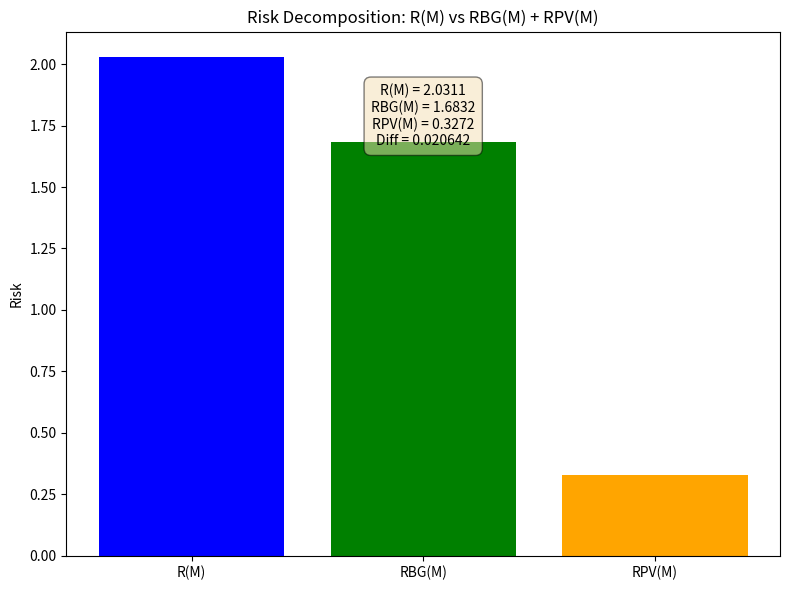

Write Python code to recreate this figure.
import numpy as np
import json
import os
import matplotlib
matplotlib.use('Agg')
import matplotlib.pyplot as plt

# Set seed for reproducibility
np.random.seed(42)

# Configuration
N_SAMPLES = 10000
P_MAX = 10  # Maximum context length p
T_TASKS = 2 # Number of task types
ALPHA = np.array([0.5, 0.5]) # Prior probabilities for task types
SIGMA_EPS = 0.1 # Noise standard deviation

# Task definitions
# Task 0: Linear regression y = w*x + b
# Task 1: Quadratic regression y = a*x^2 + b

def sample_task():
    """Sample a task type and its parameters."""
    i = np.random.choice(T_TASKS, p=ALPHA)
    if i == 0:
        # Linear: y = w*x + b
        w = np.random.normal(0, 1)
        b = np.random.normal(0, 1)
        params = {'w': w, 'b': b}
    else:
        # Quadratic: y = a*x^2 + b
        a = np.random.normal(0, 1)
        b = np.random.normal(0, 1)
        params = {'a': a, 'b': b}
    return i, params

def generate_prompt(i, params, p):
    """Generate a prompt of length p (context) + 1 (query)."""
    # Sample inputs x ~ N(0, 1)
    x = np.random.normal(0, 1, size=p + 1)

    # Generate outputs y
    if i == 0:
        y = params['w'] * x + params['b'] + np.random.normal(0, SIGMA_EPS, size=p + 1)
    else:
        y = params['a'] * x**2 + params['b'] + np.random.normal(0, SIGMA_EPS, size=p + 1)

    return x, y

def bayes_predictor(i, params, x_context, y_context, x_query):
    """
    Compute the Bayes-optimal prediction (posterior mean) for the query.
    Since we know the true task type 'i' and parameters 'params' in this simulation,
    the posterior is degenerate at the true function. However, the identity holds
    for the *true* Bayes predictor.

    Wait, the claim is about the decomposition of the risk of a *fixed model M*.
    R(M) = E[(M(P) - y)^2]
    RBG(M) = E[(M(P) - M_Bayes(P))^2]
    RPV = E[(M_Bayes(P) - y)^2]

    In our simulation, we can compute M_Bayes exactly if we assume the model knows the task type?
    No, the Bayes predictor integrates over the posterior of the task type and parameters.

    Let's simplify: We will use a specific model M. Let M be the "Mean Predictor".
    M(P) = mean(y_context).

    To compute the terms, we need M_Bayes(P).
    M_Bayes(P) = E[f(x_query) | D_k].

    For a linear task with Gaussian prior on w,b and Gaussian noise, the posterior is Gaussian.
    For a quadratic task, it's more complex.

    To make this tractable and verify the identity, we can use a simpler setup where we can compute the Bayes predictor analytically or via Monte Carlo integration over the posterior.

    Let's use a simpler task mixture:
    Task 0: Constant function y = c + eps, c ~ N(0, 1)
    Task 1: Linear function y = w*x + eps, w ~ N(0, 1)

    Actually, let's stick to the linear/quadratic but compute the Bayes predictor via Monte Carlo sampling from the posterior.

    Posterior for Task 0 (Linear):
    Prior: w ~ N(0, 1), b ~ N(0, 1)
    Likelihood: y | w, b ~ N(w*x + b, sigma^2)
    Posterior: (w, b) | D ~ N(mu_post, Sigma_post)

    Posterior for Task 1 (Quadratic):
    Prior: a ~ N(0, 1), b ~ N(0, 1)
    Likelihood: y | a, b ~ N(a*x^2 + b, sigma^2)
    Posterior: (a, b) | D ~ N(mu_post, Sigma_post)

    Then M_Bayes(P) = pi_0(D) * E[f_0(x_q)|D, I=0] + pi_1(D) * E[f_1(x_q)|D, I=1]

    This is computationally feasible.
    """
    pass # Placeholder, will implement in main loop

# Let's implement the specific components for the linear/quadratic case.

def compute_posterior_linear(x, y, sigma):
    """Compute posterior mean and covariance for w, b in linear regression."""
    # Prior: [w, b] ~ N(0, I)
    # Design matrix X = [x, 1]
    X = np.column_stack((x, np.ones_like(x)))
    # Posterior precision = X^T X / sigma^2 + I
    # Posterior mean = (X^T X / sigma^2 + I)^-1 X^T y / sigma^2

    # Using matrix inversion for small k
    A = X.T @ X / (sigma**2) + np.eye(2)
    b_vec = X.T @ y / (sigma**2)

    try:
        cov_post = np.linalg.inv(A)
        mean_post = cov_post @ b_vec
    except np.linalg.LinAlgError:
        # Fallback if singular (should not happen with prior)
        cov_post = np.eye(2) * 1e-6
        mean_post = np.zeros(2)

    return mean_post, cov_post

def compute_posterior_quadratic(x, y, sigma):
    """Compute posterior mean and covariance for a, b in quadratic regression y = a*x^2 + b."""
    # Prior: [a, b] ~ N(0, I)
    # Design matrix X = [x^2, 1]
    X = np.column_stack((x**2, np.ones_like(x)))

    A = X.T @ X / (sigma**2) + np.eye(2)
    b_vec = X.T @ y / (sigma**2)

    try:
        cov_post = np.linalg.inv(A)
        mean_post = cov_post @ b_vec
    except np.linalg.LinAlgError:
        cov_post = np.eye(2) * 1e-6
        mean_post = np.zeros(2)

    return mean_post, cov_post

def run_simulation():
    """Run the main simulation to verify the identity."""

    # Accumulators for the three terms
    sum_R_M = 0.0
    sum_RBG_M = 0.0
    sum_RPV = 0.0

    # We need to average over k=1..p
    # The risk R(M) is defined as (1/p) sum_{k=1}^p E[...]
    # We will estimate this by sampling N_SAMPLES prompts, and for each prompt,
    # we can evaluate the risk at all k=1..p?
    # The definition says: R(M) = 1/p sum_{k=1}^p E_{I,f,D_k,x_{k+1}} [l(f(x_{k+1}), M(P^k))]
    # Note that D_k is the first k examples.
    # So for a single sampled prompt (x_1..x_{p+1}, y_1..y_{p+1}), we can compute the loss for each k.
    # Then we average over k and over samples.

    # Model M: Mean Predictor
    # M(P^k) = mean(y_1..y_k)

    # Bayes Predictor M_Bayes(P^k):
    # We need to compute the posterior over task types and parameters given D_k.
    # pi_i(D_k) = Pr(I=i | D_k) = Pr(D_k | I=i) * alpha_i / sum_j Pr(D_k | I=j) * alpha_j
    # Pr(D_k | I=i) is the marginal likelihood of the data under task i.
    # For linear/quadratic with Gaussian priors and noise, this is a Gaussian integral.
    #
    # Marginal Likelihood for Linear (Task 0):
    # y | w,b ~ N(Xw, sigma^2 I)
    # w ~ N(0, I)
    # y ~ N(0, X X^T + sigma^2 I)
    # log p(y|I=0) = -0.5 * (y^T (X X^T + sigma^2 I)^-1 y + log det(X X^T + sigma^2 I) + k log(2pi))
    #
    # Similarly for Quadratic (Task 1) with X = [x^2, 1].

    # Then M_Bayes(P^k) = sum_i pi_i(D_k) * E[f_i(x_q) | D_k, I=i]
    # E[f_i(x_q) | D_k, I=i] = x_q^T mean_post_i (for linear) or x_q^2 * a_mean + b_mean (for quadratic)

    # RPV = E[(M_Bayes(P^k) - y_{k+1})^2]
    # Note: y_{k+1} = f(x_{k+1}) + eps_{k+1}
    # M_Bayes is the posterior mean of f(x_{k+1}).
    # So M_Bayes - y_{k+1} = (E[f(x_q)|D] - f(x_q)) - eps
    # Var(M_Bayes - y) = Var(E[f(x_q)|D] - f(x_q)) + Var(eps) + 2Cov(...)
    # Actually, the identity R = RBG + RPV is an algebraic identity on the random variables:
    # (M - y)^2 = (M - M_Bayes + M_Bayes - y)^2
    # = (M - M_Bayes)^2 + (M_Bayes - y)^2 + 2(M - M_Bayes)(M_Bayes - y)
    # Taking expectation:
    # E[(M - M_Bayes)(M_Bayes - y)] = E[ E[(M - M_Bayes)(M_Bayes - y) | D, x_q] ]
    # Given D and x_q, M and M_Bayes are fixed. y = f(x_q) + eps.
    # E[M_Bayes - y | D, x_q] = M_Bayes - E[f(x_q)|D] - E[eps] = M_Bayes - M_Bayes - 0 = 0.
    # So the cross term is 0.
    # Thus R(M) = E[(M - M_Bayes)^2] + E[(M_Bayes - y)^2] = RBG + RPV.

    # So we just need to compute these three expectations empirically.

    for _ in range(N_SAMPLES):
        # Sample task and params
        i, params = sample_task()

        # Generate prompt
        x, y = generate_prompt(i, params, P_MAX)

        # Loop over k = 1 to P_MAX
        for k in range(1, P_MAX + 1):
            x_context = x[:k]
            y_context = y[:k]
            x_query = x[k]
            y_query = y[k]

            # 1. Compute M(P^k) : Mean Predictor
            M_pred = np.mean(y_context)

            # 2. Compute M_Bayes(P^k)
            # Compute marginal likelihoods for each task

            # Task 0: Linear
            X0 = np.column_stack((x_context, np.ones_like(x_context)))
            # Marginal likelihood p(y|I=0)
            # y ~ N(0, X0 X0^T + sigma^2 I)
            # We can compute log det and quadratic form
            # For small k, we can invert
            Sigma0 = X0 @ X0.T + (SIGMA_EPS**2) * np.eye(k)
            try:
                L0 = np.linalg.cholesky(Sigma0)
                log_det0 = 2 * np.sum(np.log(np.diag(L0)))
                # Solve L z = y
                z0 = np.linalg.solve(L0, y_context)
                quad0 = np.dot(z0, z0)
                log_ml0 = -0.5 * (quad0 + log_det0 + k * np.log(2 * np.pi))
            except np.linalg.LinAlgError:
                log_ml0 = -1e10

            # Task 1: Quadratic
            X1 = np.column_stack((x_context**2, np.ones_like(x_context)))
            Sigma1 = X1 @ X1.T + (SIGMA_EPS**2) * np.eye(k)
            try:
                L1 = np.linalg.cholesky(Sigma1)
                log_det1 = 2 * np.sum(np.log(np.diag(L1)))
                z1 = np.linalg.solve(L1, y_context)
                quad1 = np.dot(z1, z1)
                log_ml1 = -0.5 * (quad1 + log_det1 + k * np.log(2 * np.pi))
            except np.linalg.LinAlgError:
                log_ml1 = -1e10

            # Posterior probabilities
            # pi_i = alpha_i * exp(log_ml_i) / sum_j alpha_j * exp(log_ml_j)
            # Use log-sum-exp for stability
            log_weights = np.array([np.log(ALPHA[0]) + log_ml0, np.log(ALPHA[1]) + log_ml1])
            max_log_w = np.max(log_weights)
            weights = np.exp(log_weights - max_log_w)
            pi = weights / np.sum(weights)

            # Compute posterior means for each task
            # Task 0
            mean0, _ = compute_posterior_linear(x_context, y_context, SIGMA_EPS)
            # E[f_0(x_q) | D, I=0] = w_mean * x_q + b_mean
            pred0 = mean0[0] * x_query + mean0[1]

            # Task 1
            mean1, _ = compute_posterior_quadratic(x_context, y_context, SIGMA_EPS)
            # E[f_1(x_q) | D, I=1] = a_mean * x_q^2 + b_mean
            pred1 = mean1[0] * x_query**2 + mean1[1]

            # M_Bayes = pi_0 * pred0 + pi_1 * pred1
            M_Bayes = pi[0] * pred0 + pi[1] * pred1

            # 3. Compute terms
            # R(M) term: (M_pred - y_query)^2
            loss_M = (M_pred - y_query)**2

            # RBG(M) term: (M_pred - M_Bayes)^2
            loss_RBG = (M_pred - M_Bayes)**2

            # RPV term: (M_Bayes - y_query)^2
            loss_RPV = (M_Bayes - y_query)**2

            sum_R_M += loss_M
            sum_RBG_M += loss_RBG
            sum_RPV += loss_RPV

    # Average over N_SAMPLES * P_MAX total evaluations
    total_evals = N_SAMPLES * P_MAX
    R_M = sum_R_M / total_evals
    RBG_M = sum_RBG_M / total_evals
    RPV_M = sum_RPV / total_evals

    # Check identity
    diff = abs(R_M - (RBG_M + RPV_M))
    rel_diff = diff / R_M if R_M > 0 else 0

    return R_M, RBG_M, RPV_M, diff, rel_diff

def run_control():
    """
    Positive Control:
    Use a single task (no mixture) and a model M that is NOT the Bayes predictor.
    The identity should still hold.

    Let's use Task 0 (Linear) only.
    Model M: Constant predictor M(P) = 0.

    We compute R, RBG, RPV and check R = RBG + RPV.
    """
    N_CTRL = 1000
    P_CTRL = 5

    sum_R = 0.0
    sum_RBG = 0.0
    sum_RPV = 0.0

    for _ in range(N_CTRL):
        # Sample linear task
        w = np.random.normal(0, 1)
        b = np.random.normal(0, 1)

        x = np.random.normal(0, 1, size=P_CTRL + 1)
        y = w * x + b + np.random.normal(0, SIGMA_EPS, size=P_CTRL + 1)

        for k in range(1, P_CTRL + 1):
            x_context = x[:k]
            y_context = y[:k]
            x_query = x[k]
            y_query = y[k]

            # Model M: 0
            M_pred = 0.0

            # Bayes Predictor
            mean, _ = compute_posterior_linear(x_context, y_context, SIGMA_EPS)
            M_Bayes = mean[0] * x_query + mean[1]

            loss_M = (M_pred - y_query)**2
            loss_RBG = (M_pred - M_Bayes)**2
            loss_RPV = (M_Bayes - y_query)**2

            sum_R += loss_M
            sum_RBG += loss_RBG
            sum_RPV += loss_RPV

    total = N_CTRL * P_CTRL
    R = sum_R / total
    RBG = sum_RBG / total
    RPV = sum_RPV / total

    diff = abs(R - (RBG + RPV))
    rel_diff = diff / R if R > 0 else 0

    return R, RBG, RPV, diff, rel_diff

def main():
    # Run main simulation
    R_M, RBG_M, RPV_M, diff, rel_diff = run_simulation()

    # Run control
    R_C, RBG_C, RPV_C, diff_C, rel_diff_C = run_control()

    # Determine status
    # Success criterion: abs(R - (RBG + RPV)) < 0.01 * R

    control_pass = rel_diff_C < 0.01

    if not control_pass:
        status = "inconclusive"
        notes = "Control test failed. The statistic or implementation may be buggy."
    else:
        if rel_diff < 0.01:
            status = "supported"
            notes = "Identity holds within Monte Carlo error."
        else:
            status = "falsified"
            notes = "Identity does not hold within the specified tolerance."

    # Plot
    os.makedirs('results/c1', exist_ok=True)

    fig, ax = plt.subplots(figsize=(8, 6))
    labels = ['R(M)', 'RBG(M)', 'RPV(M)']
    values = [R_M, RBG_M, RPV_M]
    colors = ['blue', 'green', 'orange']

    # Ensure values are floats for plotting
    values = [float(v) for v in values]

    ax.bar(labels, values, color=colors)
    ax.set_ylabel('Risk')
    ax.set_title('Risk Decomposition: R(M) vs RBG(M) + RPV(M)')
    ax.text(0.5, 0.9, f'R(M) = {R_M:.4f}\nRBG(M) = {RBG_M:.4f}\nRPV(M) = {RPV_M:.4f}\nDiff = {diff:.6f}',
            transform=ax.transAxes, ha='center', va='top', fontsize=10,
            bbox=dict(boxstyle='round,pad=0.5', facecolor='wheat', alpha=0.5))

    plt.tight_layout()
    plt.savefig('results/c1/fig.png', dpi=150)
    plt.close()

    summary = {
        "claim_id": "C1",
        "status": status,
        "metrics": {
            "R_M": float(R_M),
            "RBG_M": float(RBG_M),
            "RPV_M": float(RPV_M),
            "abs_diff": float(diff),
            "rel_diff": float(rel_diff),
            "control_R": float(R_C),
            "control_RBG": float(RBG_C),
            "control_RPV": float(RPV_C),
            "control_rel_diff": float(rel_diff_C),
            "control_pass": bool(control_pass)
        },
        "notes": notes
    }

    print(f"SUMMARY_JSON={json.dumps(summary, default=str)}")

if __name__ == "__main__":
    main()
